Run: headless pygame with SDL's dummy video driver; simulated clock (each Clock.tick advances the game by its frame time, no real sleeping); random seed 0; keys injected as events and as key.get_pressed() state; no mouse input.
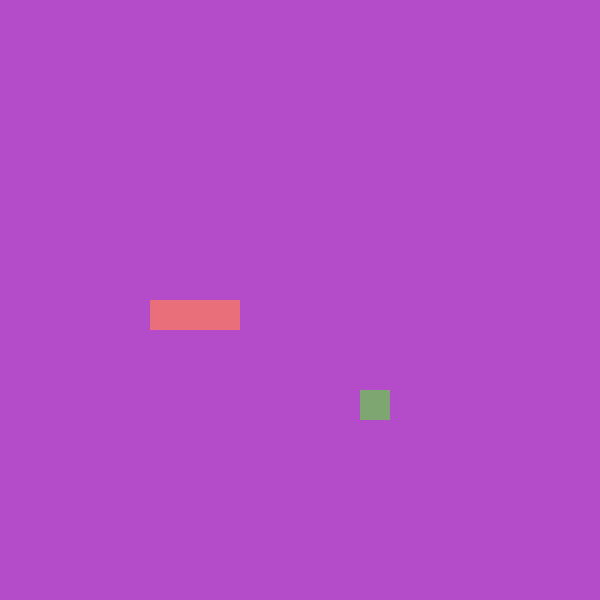
Frame 1 of 4 · flips 1–60 · no input
Frame 2 of 4 · flips 61–180 · tapped SPACE, RETURN · held RIGHT (→), D · screen unchanged from frame 1, image omitted
Frame 3 of 4 · flips 181–300 · held DOWN (↓), S · screen unchanged from frame 2, image omitted
Frame 4 of 4 · flips 301–420 · held LEFT (←), A, UP (↑), W · screen unchanged from frame 3, image omitted

The pygame program that drew these frames:

import pygame, sys, random
from pygame.math import Vector2

class SNAKE:
    def __init__(self): 
        self.body = [Vector2(5, 10), Vector2(6, 10), Vector2(7, 10)] # Create a list of vectors for the snake's body
        self.direction = Vector2(1, 0) # Initial direction to right side

    def draw_snake(self): 
        for block in self.body: # This is the loop that will draw the snake
            x_pos = int(block.x * cell_size) 
            y_pos = int(block.y * cell_size) 
            block_rect = pygame.Rect(x_pos, y_pos, cell_size, cell_size) # Create a rectangle for each block of the snake
            pygame.draw.rect(screen, (233, 111, 122), block_rect) # Draw the rectangle on the screen with a color

    def move_snake(self): 
        body_copy = self.body[:-1] # Create a copy of the snake's body without the last block
        body_copy.insert(0, body_copy[0] + self.direction) # This inserts a new block ahead of the snake in its moving direction
        self.body = body_copy[:] # Update the snake's body with the new position


class FRUIT: 
    def __init__(self): # Create an x and y position
        self.x = random.randint(0, cell_number - 1) # -1 ensures the fruit is within the grid
        self.y = random.randint(0, cell_number - 1)
        self.pos = Vector2(self.x, self.y)
        
    def draw_fruit(self): # Draw a square which will be the fruit
        fruit_rect = pygame.Rect(int(self.pos.x  * cell_size), int(self.pos.y * cell_size), cell_size, cell_size)  # Create a rectangle for the fruit
        pygame.draw.rect(screen, (126, 166, 113), fruit_rect)

pygame.init()
cell_size = 30
cell_number = 20
screen = pygame.display.set_mode((cell_number * cell_size, cell_number * cell_size))
clock = pygame.time.Clock()

fruit = FRUIT()
snake = SNAKE()

SCREEN_UPDATE = pygame.USEREVENT
pygame.time.set_timer(SCREEN_UPDATE, 150) # Set a timer event to update the screen every 150 milliseconds

# Event loop to keep the game running
while True:
    for event in pygame.event.get():
        if event.type == pygame.QUIT:
            pygame.quit()
            sys.exit()
        if event.type == SCREEN_UPDATE:
            snake.move_snake()
        if event.type == pygame.KEYDOWN:
            if event.key == pygame.K_UP:
                snake.direction = Vector2(0, -1)
            if event.key == pygame.K_DOWN:
                snake.direction = Vector2(0, 1)
            if event.key == pygame.K_LEFT:
                snake.direction = Vector2(-1, 0)
            if event.key == pygame.K_RIGHT:
                snake.direction = Vector2(1, 0)
        
    screen.fill((180, 75, 200)) # Decide the screen color
    fruit.draw_fruit()
    snake.draw_snake()
    pygame.display.update()
    clock.tick(60)  # Limit the frame rate to 60 FPS
     
